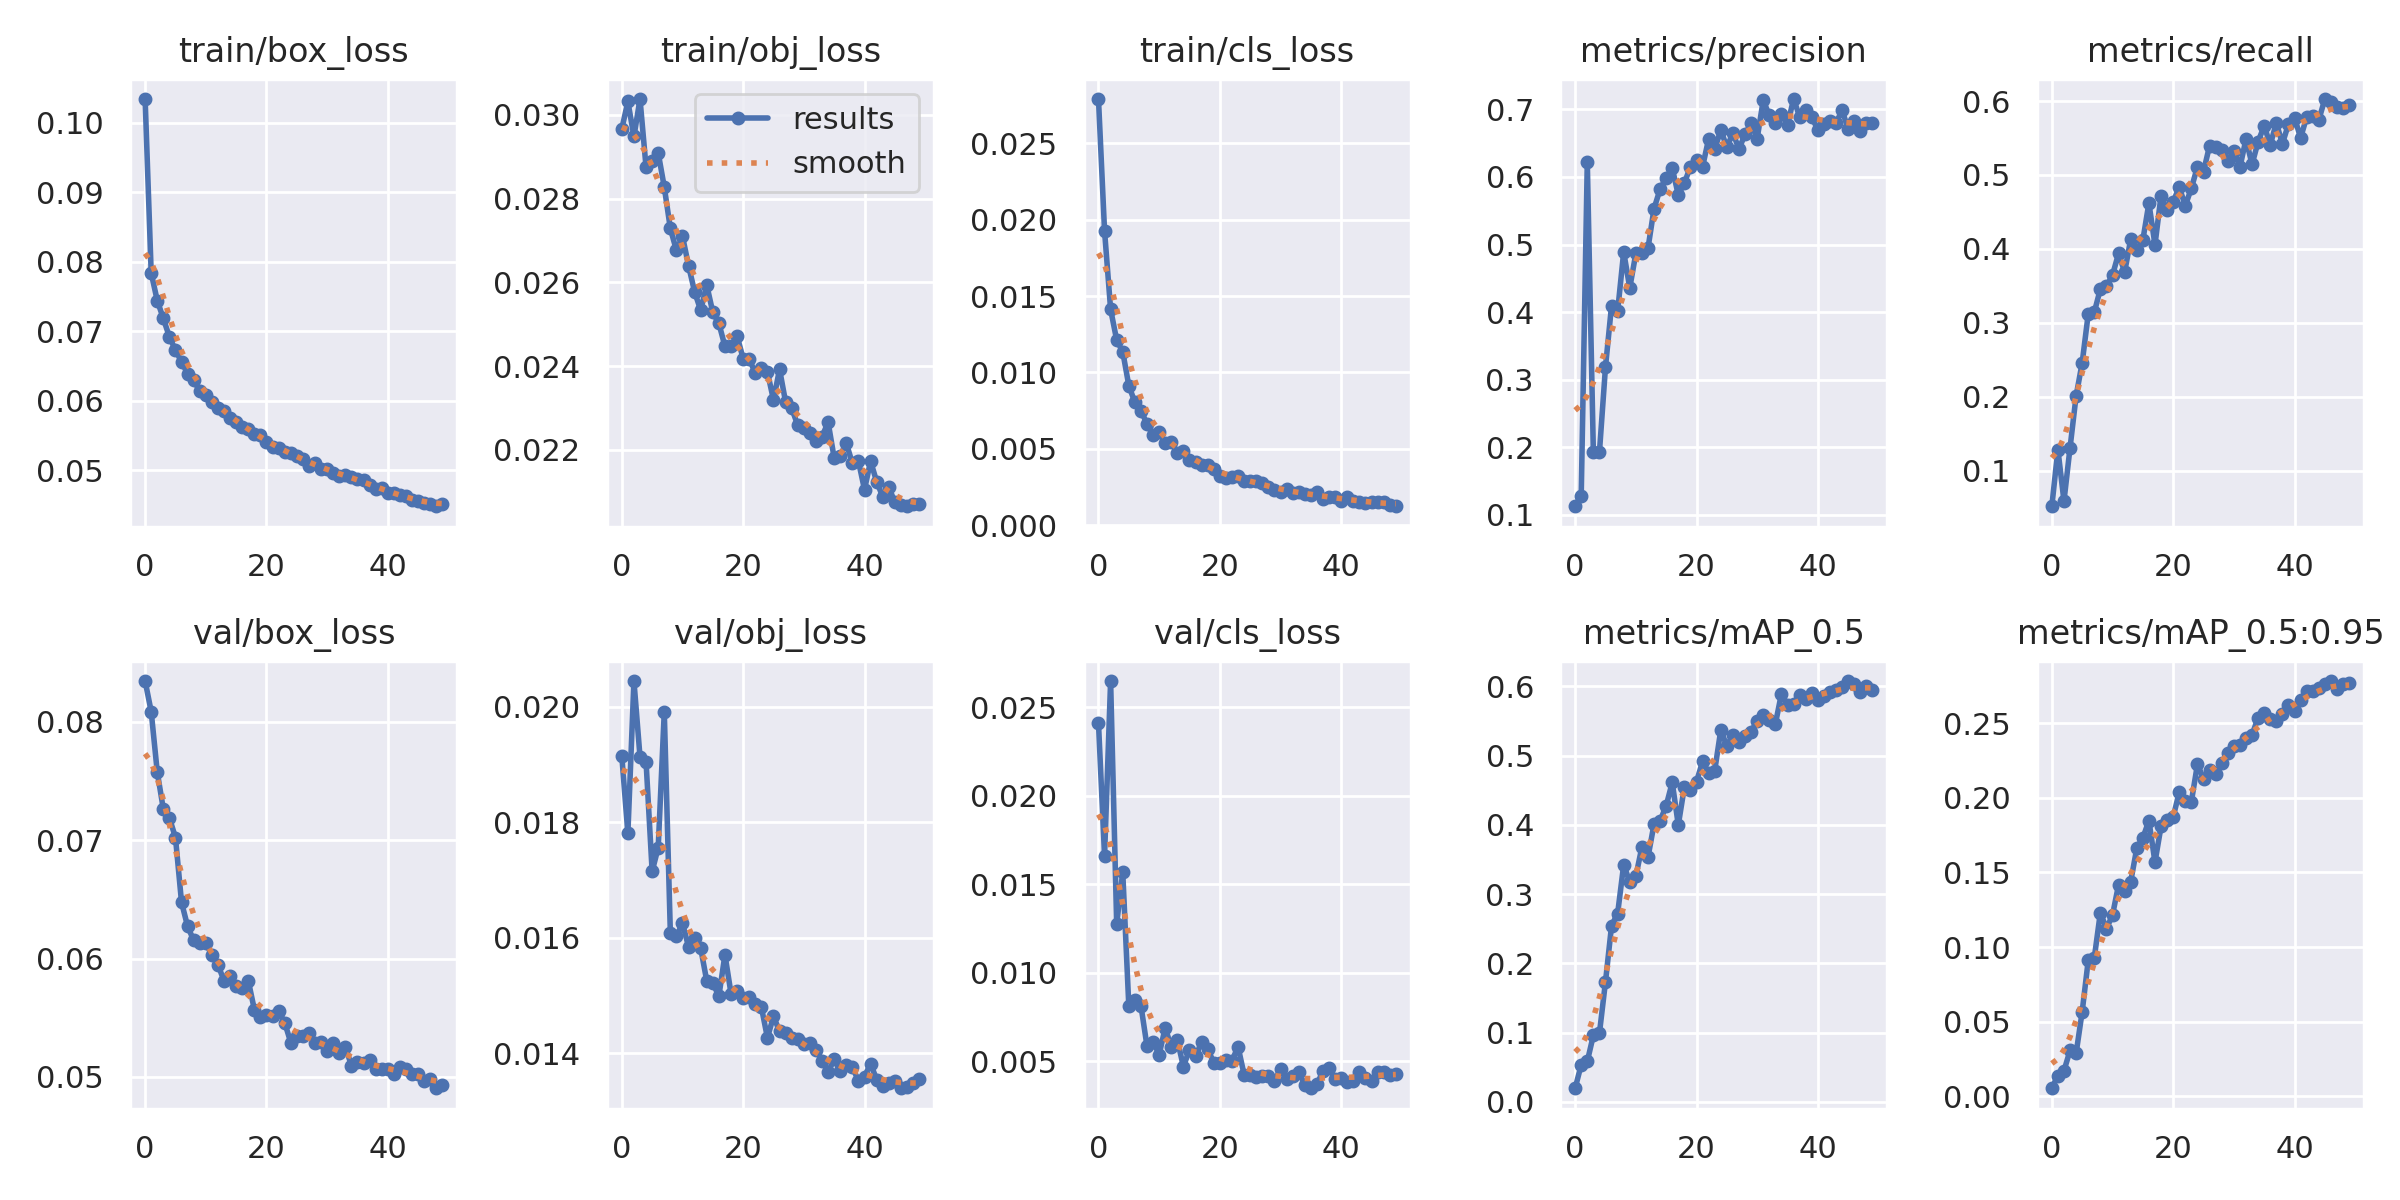

The file beside this chart, header and first rows:
epoch, train/box_loss, train/obj_loss, train/cls_loss, metrics/precision, metrics/recall, metrics/mAP_0.5, metrics/mAP_0.5:0.95, val/box_loss, val/obj_loss, val/cls_loss, x/lr0, x/lr1, x/lr2
0, 0.1034, 0.02966, 0.02789, 0.1126, 0.05173, 0.01971, 0.005481, 0.08346, 0.01914, 0.02412, 0.07013, 0.003319, 0.003319
1, 0.07835, 0.03032, 0.01926, 0.1284, 0.1284, 0.05374, 0.01398, 0.08088, 0.0178, 0.01661, 0.04, 0.00652, 0.00652
2, 0.07437, 0.02949, 0.01412, 0.6221, 0.05877, 0.05845, 0.01716, 0.07577, 0.02044, 0.0265, 0.009736, 0.00959, 0.00959
3, 0.07181, 0.03038, 0.01212, 0.1933, 0.1307, 0.09609, 0.03076, 0.07264, 0.01913, 0.01276, 0.009406, 0.009406, 0.009406
4, 0.06916, 0.02875, 0.01135, 0.1924, 0.2009, 0.09905, 0.02878, 0.0719, 0.01904, 0.01568, 0.009406, 0.009406, 0.009406
5, 0.06725, 0.02889, 0.00914, 0.3188, 0.2457, 0.1734, 0.05671, 0.07023, 0.01715, 0.008108, 0.009208, 0.009208, 0.009208
6, 0.06558, 0.02909, 0.00804, 0.4096, 0.3119, 0.2544, 0.09111, 0.06475, 0.01756, 0.008476, 0.00901, 0.00901, 0.00901
7, 0.06386, 0.02828, 0.007499, 0.4013, 0.3143, 0.2719, 0.09284, 0.06273, 0.01991, 0.008129, 0.008812, 0.008812, 0.008812
8, 0.06294, 0.02729, 0.006627, 0.4889, 0.3458, 0.3423, 0.1231, 0.06154, 0.01609, 0.005836, 0.008614, 0.008614, 0.008614
9, 0.06135, 0.02677, 0.005874, 0.4357, 0.3493, 0.3174, 0.1123, 0.06135, 0.01602, 0.006087, 0.008416, 0.008416, 0.008416
10, 0.06073, 0.0271, 0.006078, 0.4868, 0.3646, 0.3257, 0.1214, 0.06128, 0.01625, 0.005368, 0.008218, 0.008218, 0.008218
11, 0.05981, 0.0264, 0.005394, 0.4876, 0.3938, 0.368, 0.1417, 0.06034, 0.01584, 0.006883, 0.00802, 0.00802, 0.00802
12, 0.05893, 0.02577, 0.005446, 0.4941, 0.3686, 0.353, 0.1378, 0.05948, 0.01598, 0.005782, 0.007822, 0.007822, 0.007822
13, 0.05847, 0.02533, 0.004714, 0.553, 0.4129, 0.401, 0.1438, 0.05813, 0.01582, 0.006189, 0.007624, 0.007624, 0.007624
14, 0.05751, 0.02594, 0.004862, 0.582, 0.3983, 0.4056, 0.1662, 0.0585, 0.01525, 0.00468, 0.007426, 0.007426, 0.007426
15, 0.05689, 0.02528, 0.004276, 0.5983, 0.4118, 0.4275, 0.173, 0.05765, 0.01521, 0.005649, 0.007228, 0.007228, 0.007228
16, 0.05618, 0.02502, 0.00416, 0.6131, 0.4619, 0.4612, 0.1847, 0.0575, 0.01499, 0.00528, 0.00703, 0.00703, 0.00703
17, 0.05591, 0.02447, 0.003955, 0.5733, 0.4054, 0.3998, 0.1569, 0.05813, 0.0157, 0.006066, 0.006832, 0.006832, 0.006832
18, 0.05515, 0.02448, 0.003955, 0.5909, 0.4719, 0.4546, 0.1808, 0.05569, 0.01503, 0.00568, 0.006634, 0.006634, 0.006634
19, 0.05509, 0.02472, 0.00365, 0.6153, 0.4522, 0.4508, 0.1849, 0.05504, 0.01508, 0.004906, 0.006436, 0.006436, 0.006436
20, 0.05399, 0.02418, 0.00325, 0.6251, 0.4639, 0.4623, 0.187, 0.05523, 0.01495, 0.004894, 0.006238, 0.006238, 0.006238
21, 0.05338, 0.02417, 0.003076, 0.6151, 0.4835, 0.4915, 0.2038, 0.05515, 0.01496, 0.005082, 0.00604, 0.00604, 0.00604
22, 0.05314, 0.02384, 0.003142, 0.6563, 0.4585, 0.4753, 0.1979, 0.05558, 0.01485, 0.005015, 0.005842, 0.005842, 0.005842
23, 0.05265, 0.02395, 0.003197, 0.6408, 0.4822, 0.4781, 0.1974, 0.05459, 0.0148, 0.005815, 0.005644, 0.005644, 0.005644
24, 0.05244, 0.02386, 0.002905, 0.6695, 0.5111, 0.5367, 0.2224, 0.0529, 0.01426, 0.004231, 0.005446, 0.005446, 0.005446
25, 0.052, 0.02319, 0.002919, 0.6439, 0.5046, 0.5137, 0.2128, 0.05345, 0.01463, 0.004238, 0.005248, 0.005248, 0.005248
26, 0.05158, 0.02393, 0.002917, 0.6649, 0.5397, 0.5291, 0.2187, 0.05344, 0.01438, 0.004097, 0.00505, 0.00505, 0.00505
27, 0.05065, 0.02314, 0.002746, 0.6413, 0.5373, 0.5197, 0.2161, 0.05373, 0.01434, 0.004168, 0.004852, 0.004852, 0.004852
28, 0.05098, 0.023, 0.002496, 0.6632, 0.534, 0.528, 0.2232, 0.05284, 0.01426, 0.004143, 0.004654, 0.004654, 0.004654
29, 0.05015, 0.02259, 0.002324, 0.6793, 0.5184, 0.5342, 0.2302, 0.05291, 0.01425, 0.003897, 0.004456, 0.004456, 0.004456
30, 0.05019, 0.02253, 0.00219, 0.6568, 0.5331, 0.5506, 0.235, 0.05223, 0.01416, 0.004526, 0.004258, 0.004258, 0.004258
31, 0.04961, 0.02239, 0.002405, 0.7136, 0.5104, 0.5588, 0.2354, 0.05289, 0.01417, 0.00398, 0.00406, 0.00406, 0.00406
32, 0.04921, 0.02222, 0.00211, 0.691, 0.5485, 0.551, 0.24, 0.05205, 0.01406, 0.004151, 0.003862, 0.003862, 0.003862
33, 0.04927, 0.02232, 0.002197, 0.6801, 0.5143, 0.5456, 0.242, 0.05257, 0.01387, 0.00437, 0.003664, 0.003664, 0.003664
34, 0.04902, 0.02266, 0.002026, 0.6929, 0.5452, 0.5893, 0.2537, 0.05094, 0.01367, 0.00366, 0.003466, 0.003466, 0.003466
35, 0.04867, 0.02181, 0.001951, 0.677, 0.5664, 0.5731, 0.2571, 0.05122, 0.01389, 0.003461, 0.003268, 0.003268, 0.003268
36, 0.04859, 0.02187, 0.002195, 0.7153, 0.5408, 0.5744, 0.253, 0.05121, 0.01369, 0.003689, 0.00307, 0.00307, 0.00307
37, 0.0479, 0.02216, 0.001738, 0.6891, 0.5704, 0.5876, 0.2513, 0.05144, 0.01379, 0.004423, 0.002872, 0.002872, 0.002872
38, 0.04728, 0.02168, 0.00183, 0.6993, 0.5422, 0.5819, 0.2558, 0.05069, 0.01375, 0.004631, 0.002674, 0.002674, 0.002674
39, 0.04747, 0.02174, 0.001876, 0.6882, 0.5688, 0.5907, 0.2622, 0.05068, 0.01352, 0.003987, 0.002476, 0.002476, 0.002476
40, 0.04663, 0.02105, 0.0016, 0.6701, 0.5776, 0.5805, 0.2578, 0.05065, 0.01359, 0.004067, 0.002278, 0.002278, 0.002278
41, 0.04668, 0.02173, 0.001831, 0.6779, 0.5504, 0.5864, 0.2652, 0.05026, 0.01382, 0.003819, 0.00208, 0.00208, 0.00208
42, 0.04637, 0.02124, 0.00162, 0.6825, 0.5781, 0.5911, 0.2713, 0.05081, 0.01354, 0.003874, 0.001882, 0.001882, 0.001882
43, 0.04624, 0.02089, 0.001536, 0.6799, 0.5795, 0.5945, 0.2714, 0.05069, 0.01343, 0.004401, 0.001684, 0.001684, 0.001684
44, 0.04572, 0.02112, 0.00148, 0.6985, 0.5745, 0.5994, 0.2734, 0.05021, 0.01348, 0.004047, 0.001486, 0.001486, 0.001486
45, 0.04552, 0.02075, 0.001528, 0.6709, 0.6028, 0.6076, 0.2763, 0.05028, 0.01352, 0.003877, 0.001288, 0.001288, 0.001288
46, 0.04522, 0.02068, 0.001522, 0.6828, 0.5983, 0.6034, 0.2782, 0.04967, 0.01339, 0.004353, 0.00109, 0.00109, 0.00109
47, 0.04508, 0.02065, 0.001528, 0.6684, 0.5923, 0.592, 0.2727, 0.04981, 0.01342, 0.004375, 0.000892, 0.000892, 0.000892
48, 0.04479, 0.02071, 0.001343, 0.6792, 0.5906, 0.6002, 0.2761, 0.04904, 0.01348, 0.004193, 0.000694, 0.000694, 0.000694
49, 0.04511, 0.02072, 0.001245, 0.68, 0.5949, 0.594, 0.2766, 0.04931, 0.01355, 0.004282, 0.000496, 0.000496, 0.000496
